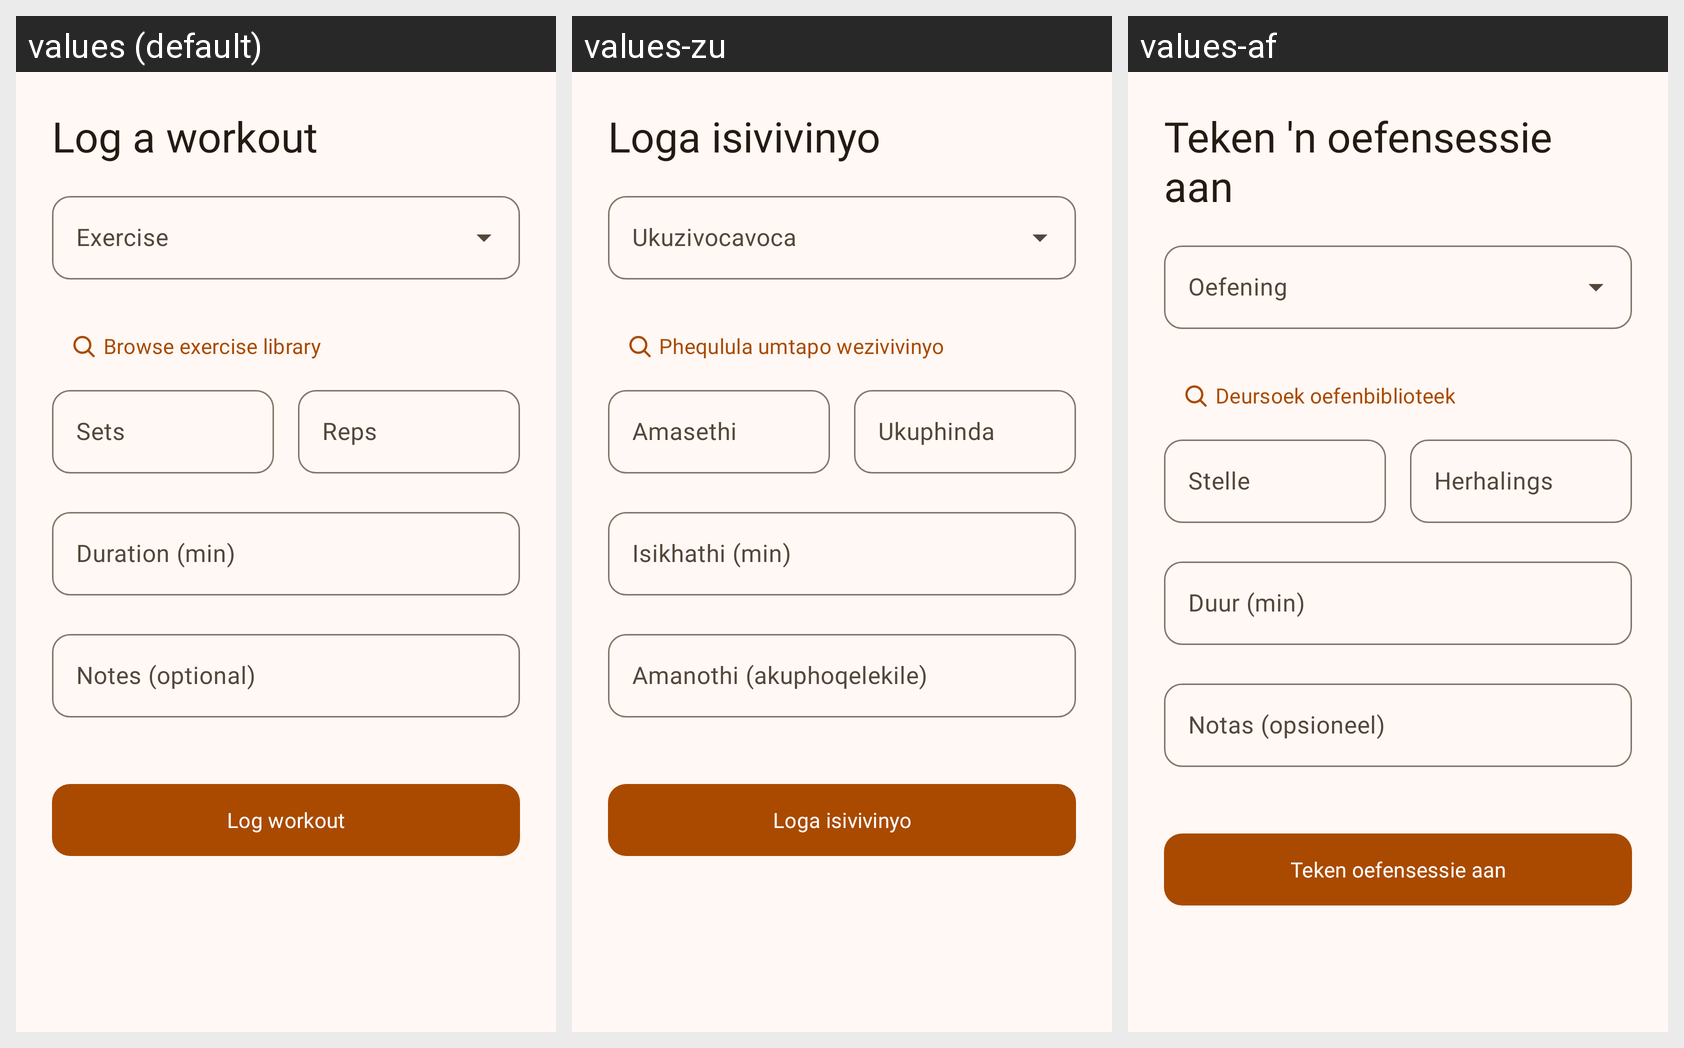

The same Android screen rendered under several of its app's locales, left to right. List the strings drawn on it with the default value and each locale's translation.
Android screen res/layout/sheet_log_workout.xml rendered under 3 locales, left to right: values (default), values-zu, values-af. Device: Nexus 5 (rendered at 1080×1920; each locale shown at half size, 540×960, under a caption strip naming it); theme Theme.BattleFitness.
Strings drawn on this screen, with the default value and each locale's value (text and hints the layout hard-codes, and strings that could not be matched under every locale, appear in the picture but are not listed):

sheet_log_title
  values: Log a workout
  values-zu: Loga isivivinyo
  values-af: Teken 'n oefensessie aan

field_exercise
  values: Exercise
  values-zu: Ukuzivocavoca
  values-af: Oefening

btn_browse_from_sheet
  values: Browse exercise library
  values-zu: Phequlula umtapo wezivivinyo
  values-af: Deursoek oefenbiblioteek

field_sets
  values: Sets
  values-zu: Amasethi
  values-af: Stelle

field_reps
  values: Reps
  values-zu: Ukuphinda
  values-af: Herhalings

field_duration
  values: Duration (min)
  values-zu: Isikhathi (min)
  values-af: Duur (min)

field_notes
  values: Notes (optional)
  values-zu: Amanothi (akuphoqelekile)
  values-af: Notas (opsioneel)

btn_log_workout
  values: Log workout
  values-zu: Loga isivivinyo
  values-af: Teken oefensessie aan
